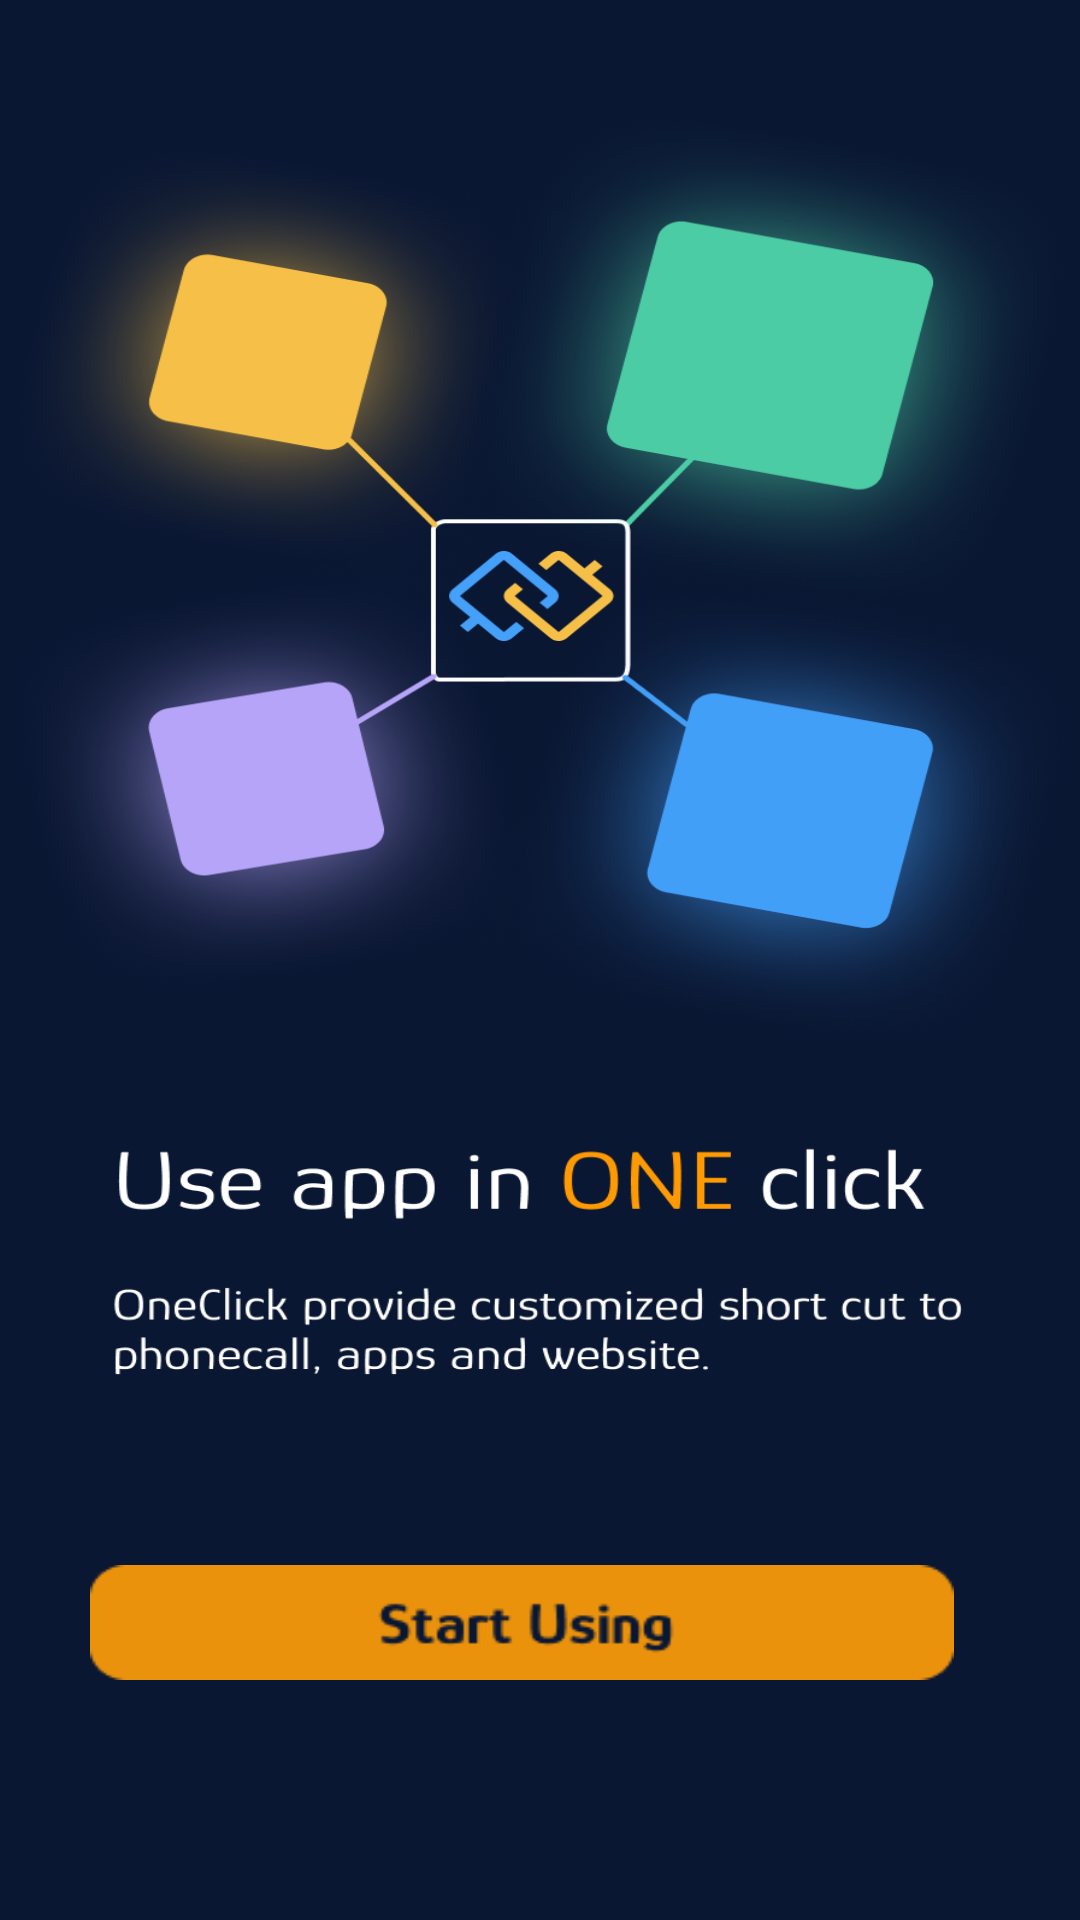

Produce the Android XML layout that renders to this screen, including the resource entries it uses.
<!-- AndroidManifest.xml: application theme Theme.Pair_Click -->
<!-- res/layout/activity_guide.xml -->
<?xml version="1.0" encoding="utf-8"?>
<androidx.constraintlayout.widget.ConstraintLayout xmlns:android="http://schemas.android.com/apk/res/android"
    xmlns:app="http://schemas.android.com/apk/res-auto"
    xmlns:tools="http://schemas.android.com/tools"
    android:layout_width="match_parent"
    android:layout_height="match_parent"
    tools:context=".activity.GuideActivity"
    android:background="@drawable/newly_intro">

    <ImageButton
        app:layout_constraintLeft_toLeftOf="parent"
        app:layout_constraintBottom_toBottomOf="parent"
        android:layout_marginBottom="80dp"
        android:layout_marginStart="30dp"
        android:id="@+id/guidetomain"
        android:layout_width="0dp"
        android:layout_height="0dp"
        app:layout_constraintHeight_default="percent"
        app:layout_constraintWidth_default="percent"
        app:layout_constraintHeight_percent="0.06"
        app:layout_constraintWidth_percent="0.8"
        android:background="@drawable/stus" />

</androidx.constraintlayout.widget.ConstraintLayout>
<!-- resources referenced by this layout -->
<resources>
  <!-- drawable newly_intro: png bitmap (drawable, 477977 bytes) -->
  <!-- drawable stus: png bitmap (drawable, 2591 bytes) -->
  <style name="Theme.Pair_Click" parent="Theme.MaterialComponents.DayNight.NoActionBar">
          
          <item name="colorPrimary">@color/purple_500</item>
          <item name="colorPrimaryVariant">@color/purple_700</item>
          <item name="colorOnPrimary">@color/white</item>
          
          <item name="colorSecondary">@color/teal_200</item>
          <item name="colorSecondaryVariant">@color/teal_700</item>
          <item name="colorOnSecondary">@color/black</item>
          
          <item name="android:statusBarColor" tools:targetApi="l">?attr/colorPrimaryVariant</item>
          
      </style>
  <color name="purple_500">#FF6200EE</color>
  <color name="purple_700">#FF3700B3</color>
  <color name="white">#FFFFFFFF</color>
  <color name="teal_200">#FF03DAC5</color>
  <color name="teal_700">#FF018786</color>
  <color name="black">#FF000000</color>
</resources>
